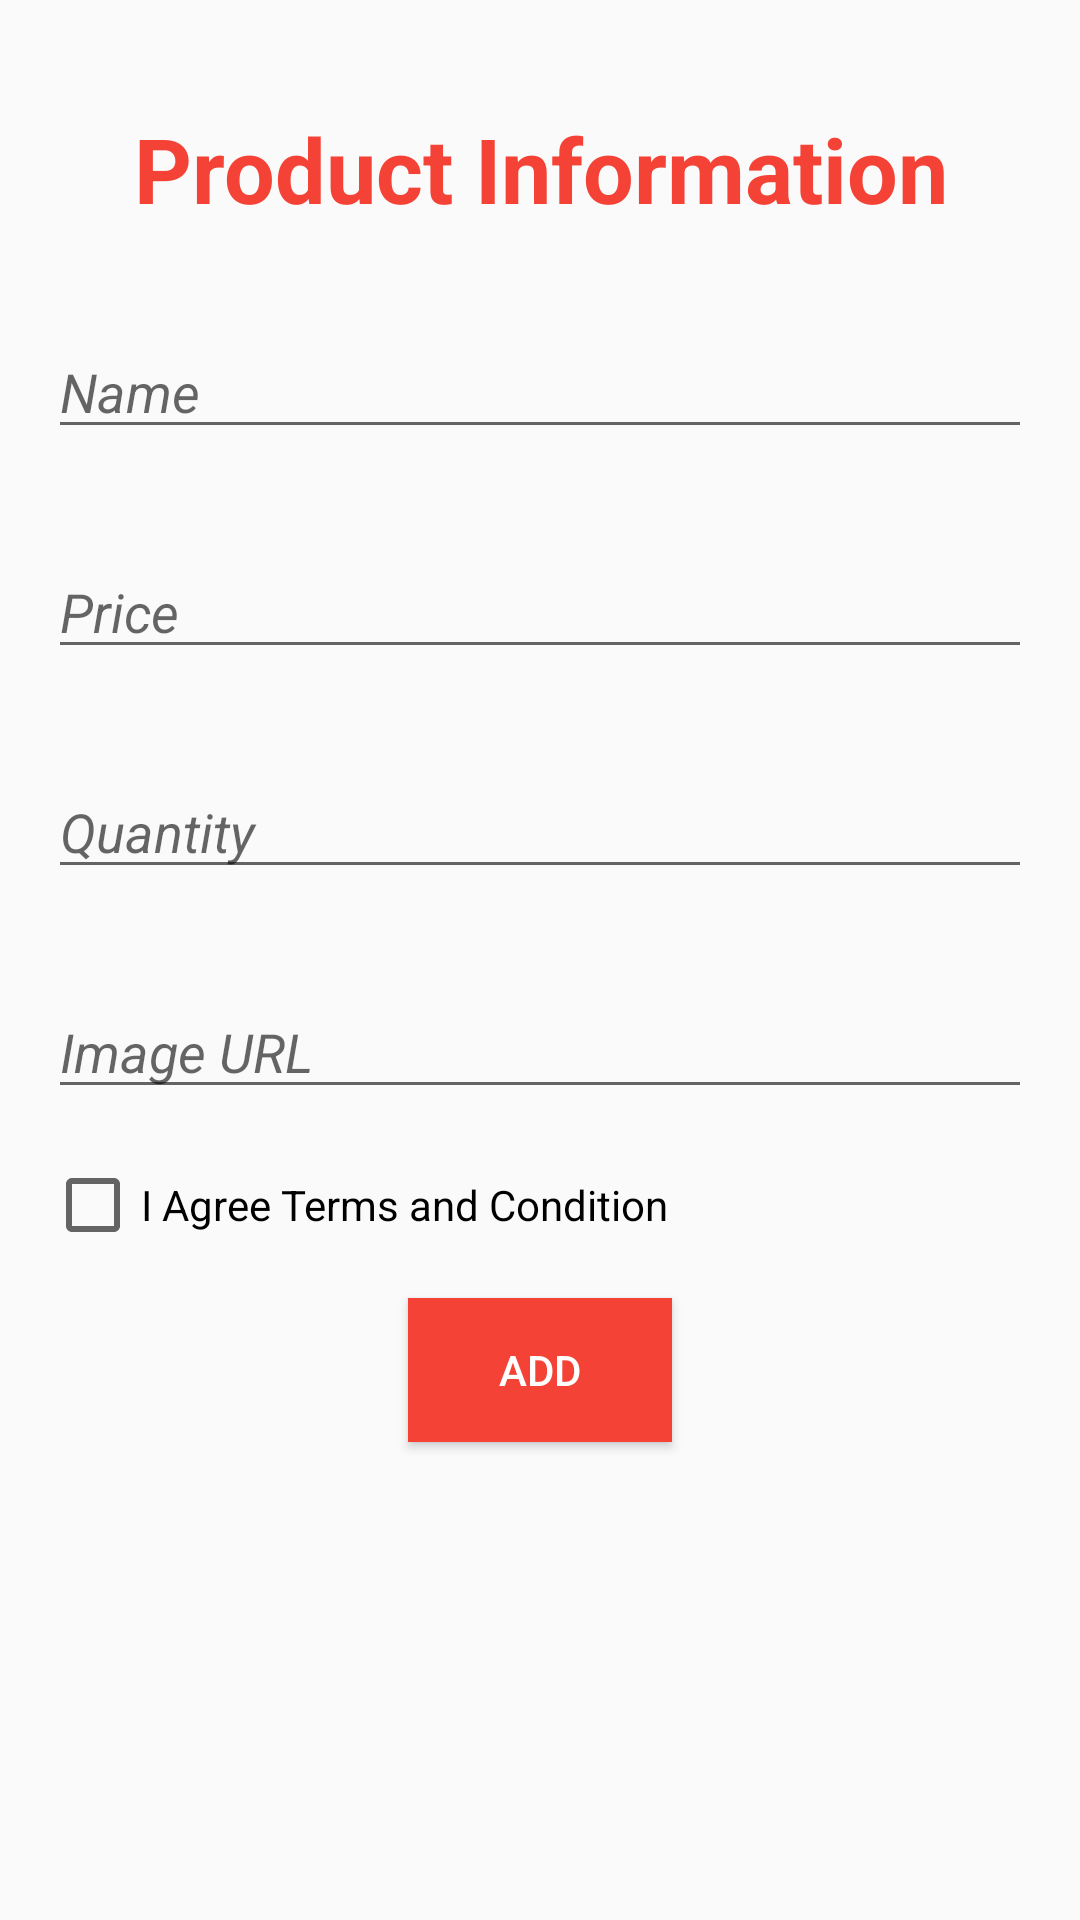

Produce the Android XML layout that renders to this screen, including the resource entries it uses.
<!-- AndroidManifest.xml: application theme AppTheme -->
<!-- res/layout/activity_add_product.xml -->
<?xml version="1.0" encoding="utf-8"?>
<ScrollView xmlns:android="http://schemas.android.com/apk/res/android"
    xmlns:tools="http://schemas.android.com/tools"
    android:layout_width="match_parent"
    android:layout_height="match_parent"
    android:fillViewport="true"
    tools:context="com.example.android.inventoryboxapp.addProduct">

    <LinearLayout
        android:layout_width="match_parent"
        android:layout_height="match_parent"
        android:orientation="vertical">

        <TextView
            style="@style/product"
            android:text="@string/add_product_information" />

        <EditText
            android:id="@+id/nameInput"
            style="@style/product_info"
            android:hint="@string/product_name"
            android:inputType="text" />

        <EditText
            android:id="@+id/priceInput"
            style="@style/product_info"
            android:hint="@string/product_price"
            android:inputType="number" />

        <EditText
            android:id="@+id/quantityInput"
            style="@style/product_info"
            android:hint="@string/product_quantity"
            android:inputType="number" />

        <EditText
            android:id="@+id/imageUrlInput"
            style="@style/product_info"
            android:hint="@string/image_url"
            android:inputType="text" />

        <CheckBox
            android:layout_width="wrap_content"
            android:layout_height="wrap_content"
            android:layout_marginBottom="15dp"
            android:layout_marginLeft="15dp"
            android:text="I Agree Terms and Condition" />

        <Button
            android:id="@+id/saveButton"
            style="@style/button"
            android:text="@string/add_product" />
    </LinearLayout>
</ScrollView>
<!-- resources referenced by this layout -->
<resources>
  <string name="add_product">ADD</string>
  <string name="add_product_information">Product Information</string>
  <string name="image_url">Image URL</string>
  <string name="product_name">Name</string>
  <string name="product_price">Price</string>
  <string name="product_quantity">Quantity</string>
  <style name="button">
          <item name="android:layout_width">wrap_content</item>
          <item name="android:layout_height">wrap_content</item>
          <item name="android:background">#f44336</item>
          <item name="android:textColor">#FFFFFF</item>
          <item name="android:layout_gravity">center_horizontal</item>
          <item name="android:layout_marginBottom">20dp</item>
      </style>
  <style name="product">
          <item name="android:layout_width">match_parent</item>
          <item name="android:layout_height">wrap_content</item>
          <item name="android:padding">16dp</item>
          <item name="android:textSize">30sp</item>
          <item name="android:layout_marginTop">20dp</item>
          <item name="android:textColor">#f44336</item>
          <item name="android:textStyle">bold</item>
          <item name="android:gravity">center</item>
      </style>
  <style name="product_info">
          <item name="android:layout_width">match_parent</item>
          <item name="android:layout_height">wrap_content</item>
          <item name="android:layout_marginTop">20dp</item>
          <item name="android:layout_margin">16dp</item>
          <item name="android:textStyle">italic</item>
      </style>
  <style name="AppTheme" parent="Theme.AppCompat.Light.DarkActionBar">
          
          <item name="colorPrimary">#f44336</item>
          <item name="colorPrimaryDark">#f44336</item>
          <item name="colorAccent">@color/colorAccent</item>
      </style>
  <color name="colorAccent">#448AFF</color>
</resources>
